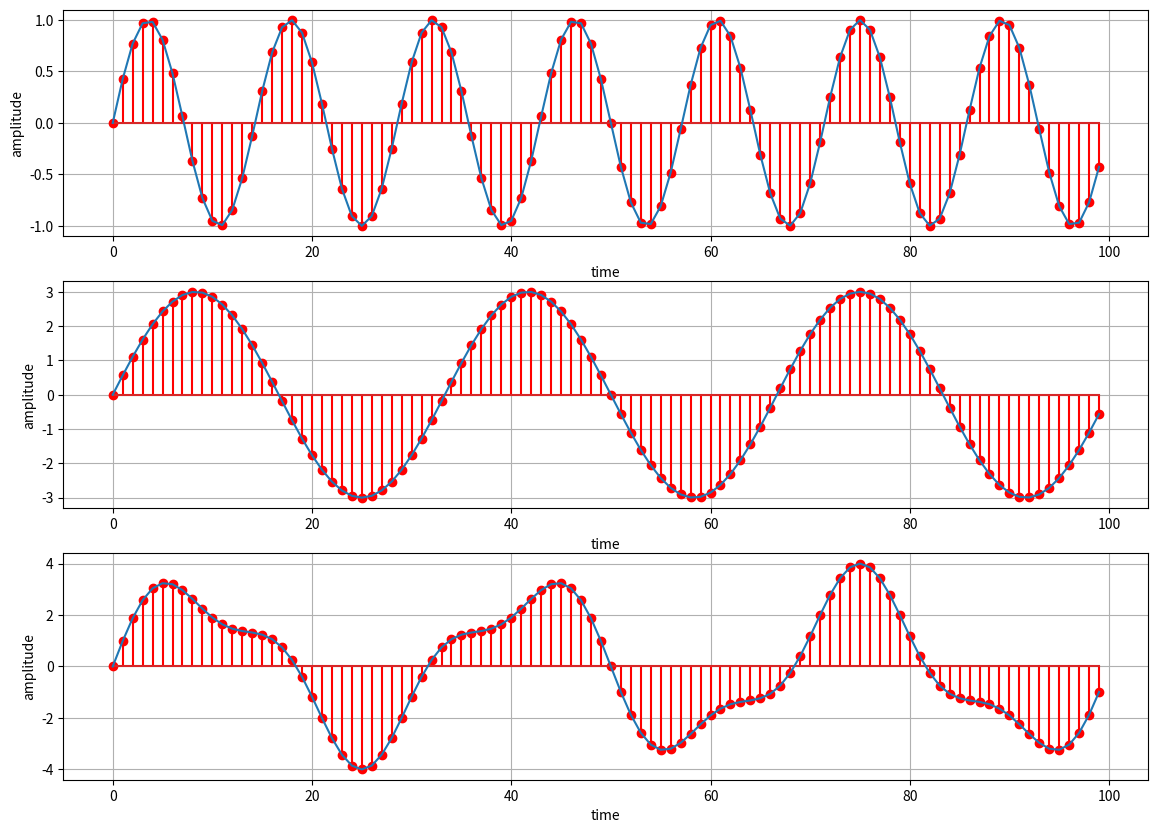

Write the Python code that produced this figure.
import matplotlib.pyplot as plt
import numpy as np

plt.figure(figsize=(14,10))

def show_frequency(x, y, i):
  plt.subplot(3, 1, i)
  #plt.stem(x, y, 'r', use_line_collection=True)
  plt.stem(x, y, 'r')
  plt.plot(x, y)
  plt.xlabel("time")
  plt.ylabel("amplitude")
  plt.grid()

frequency = 7
samples = 100
x = np.arange(samples)
y1 = np.sin(2*np.pi*frequency*(x/samples))

frequency2 = 3
y2 = frequency2 * np.sin(2*np.pi*frequency2*(x/samples))

# compose a new curve
ys = y1 + y2

show_frequency(x, y1, 1)
show_frequency(x, y2, 2)
show_frequency(x, ys, 3)

plt.show()